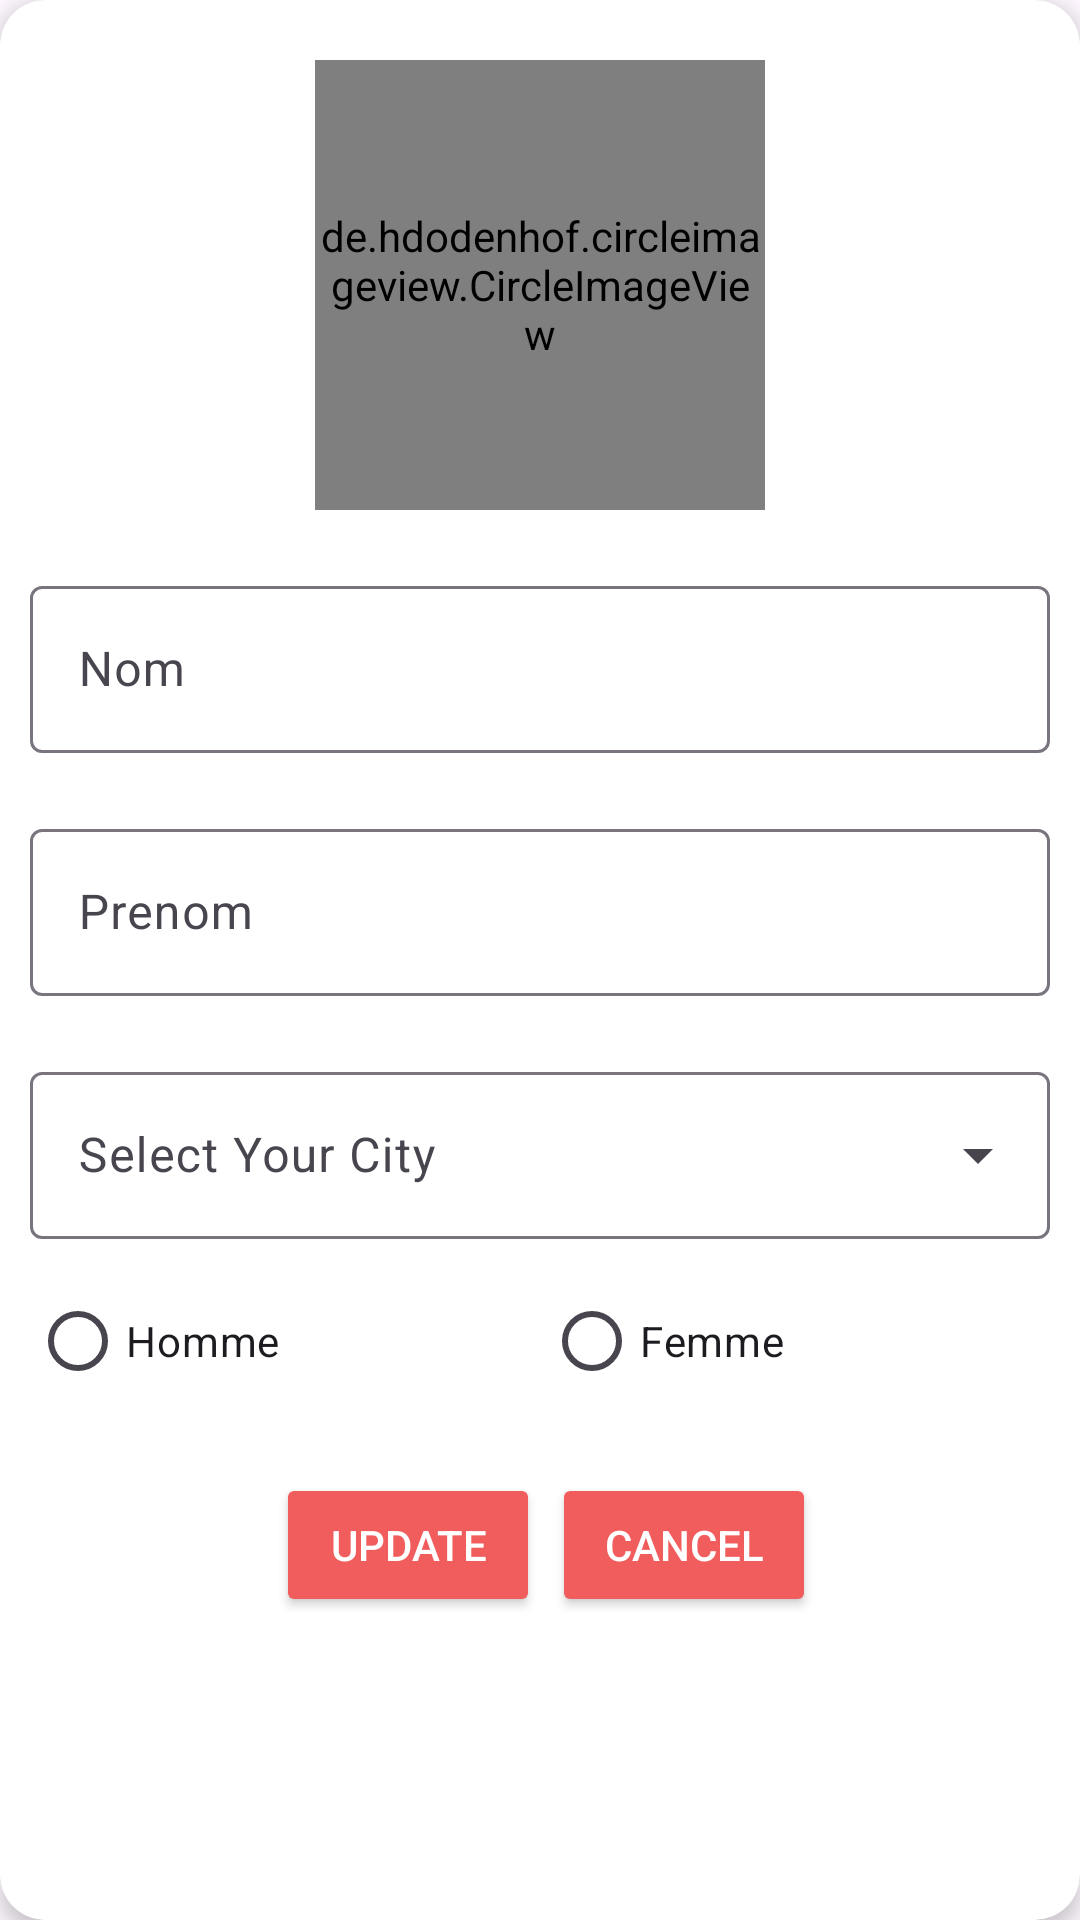

Here is an Android app screen rendered from its layout file. Give the layout XML and the strings, colors and styles it references.
<!-- AndroidManifest.xml: application theme Theme.ProjetWS -->
<!-- res/layout/edutiant_edit_item.xml -->
<?xml version="1.0" encoding="utf-8"?>
<androidx.cardview.widget.CardView
    xmlns:android="http://schemas.android.com/apk/res/android"
    xmlns:app="http://schemas.android.com/apk/res-auto"
    android:id="@+id/parent"
    android:layout_width="match_parent"
    android:layout_height="wrap_content"

    android:layout_marginVertical="10dp"
    android:layout_marginHorizontal="5dp"
    app:cardCornerRadius="15dp"
    app:cardElevation="4dp">

    <LinearLayout
        android:layout_width="match_parent"
        android:orientation="vertical"
        android:padding="10dp"
        android:layout_height="wrap_content"
        >

        <de.hdodenhof.circleimageview.CircleImageView
            android:id="@+id/edit_upload_image"
            android:layout_width="150dp"
            android:layout_height="150dp"
            android:scaleType="centerCrop"
            android:layout_marginVertical="10dp"
            android:layout_gravity="center"
            android:src="@drawable/upload" />















        <com.google.android.material.textfield.TextInputLayout
            android:id="@+id/textField"
            android:layout_width="match_parent"
            android:layout_height="wrap_content"
            app:endIconMode="clear_text"
            android:layout_marginVertical="10dp"
            android:hint="Nom">

            <com.google.android.material.textfield.TextInputEditText
                android:id="@+id/edit_nom"
                android:layout_width="match_parent"
                android:layout_height="wrap_content"
                android:inputType="textPersonName"
                />

        </com.google.android.material.textfield.TextInputLayout>















        <com.google.android.material.textfield.TextInputLayout
            android:id="@+id/textField2"
            android:layout_width="match_parent"
            android:layout_height="wrap_content"
            app:endIconMode="clear_text"
            android:layout_marginVertical="10dp"
            android:hint="Prenom">

            <com.google.android.material.textfield.TextInputEditText
                android:id="@+id/edit_prenom"
                android:layout_width="match_parent"
                android:layout_height="wrap_content"
                android:inputType="textPersonName"
                />

        </com.google.android.material.textfield.TextInputLayout>














        <com.google.android.material.textfield.TextInputLayout
            android:id="@+id/dropdown"
            android:layout_width="match_parent"
            android:layout_height="wrap_content"
            android:inputType="none"
            android:layout_marginVertical="10dp"
            android:hint="Select Your City"
            style="@style/Widget.Material3.TextInputLayout.OutlinedBox.ExposedDropdownMenu">

            <AutoCompleteTextView
                android:id="@+id/edit_ville"
                android:layout_width="match_parent"
                android:layout_height="wrap_content"
                android:inputType="none"
                app:simpleItems="@array/villes" />

        </com.google.android.material.textfield.TextInputLayout>







        <TextView
            android:id="@+id/edit_id"
            style="@style/text"
            android:layout_width="wrap_content"
            android:layout_height="wrap_content"
            android:visibility="gone" />
        <RadioGroup
            android:layout_width="match_parent"
            style="@style/text"
            android:layout_height="wrap_content"
            android:orientation="horizontal">
            <RadioButton
                android:id="@+id/edit_m"
                android:layout_width="wrap_content"
                android:layout_height="wrap_content"
                android:layout_weight="1"
                android:text="Homme" />
            <RadioButton
                android:id="@+id/edit_f"
                android:layout_width="wrap_content"
                android:layout_height="wrap_content"
                android:layout_weight="1"
                android:text="Femme" />
        </RadioGroup>

        <LinearLayout
            android:layout_width="match_parent"
            android:layout_height="wrap_content"
            android:paddingTop="10dp"
            android:gravity="center"
            android:orientation="horizontal">

            <Button
                android:id="@+id/positive_button"
                android:layout_width="wrap_content"
                android:layout_height="wrap_content"
                android:layout_marginHorizontal="4dp"
                android:textColor="@color/white"
                android:backgroundTint="@color/light_red"
                android:text="Update" />

            <Button
                android:id="@+id/negative_button"
                android:layout_width="wrap_content"
                android:layout_height="wrap_content"
                android:textColor="@color/white"
                android:backgroundTint="@color/light_red"
                android:text="Cancel" />

        </LinearLayout>

    </LinearLayout>
</androidx.cardview.widget.CardView>
<!-- resources referenced by this layout -->
<resources>
  <string-array name="villes">
          <item>Marrakech</item>
          <item>Rabat</item>
          <item>Agadir</item>
      </string-array>
  <color name="light_red">#F15D5D</color>
  <color name="white">#FFFFFFFF</color>
  <style name="input">
          <item name="android:paddingBottom">20dp</item>
      </style>
  <style name="text">
          <item name="android:textSize">17dp</item>
          <item name="android:paddingBottom">10dp</item>
          <item name="android:textColor">@color/lighter_red</item>
      </style>
  <style name="Theme.ProjetWS" parent="Base.Theme.ProjetWS" />
  <color name="lighter_red">#FFA1A1</color>
  <style name="Base.Theme.ProjetWS" parent="Theme.Material3.DayNight">
          
          
          <item name="colorPrimary">@color/lighter_red</item>
          <item name="colorTertiary">@color/black</item>
          <item name="colorSecondary">@color/pizza_title_light</item>
          <item name="colorOnPrimary">@color/light_gray</item>
          <item name="android:statusBarColor">@color/lighter_red</item>
      </style>
  <color name="black">#FF000000</color>
  <color name="pizza_title_light">#8F8E8E</color>
  <color name="light_gray">#DFDEDE</color>
</resources>
